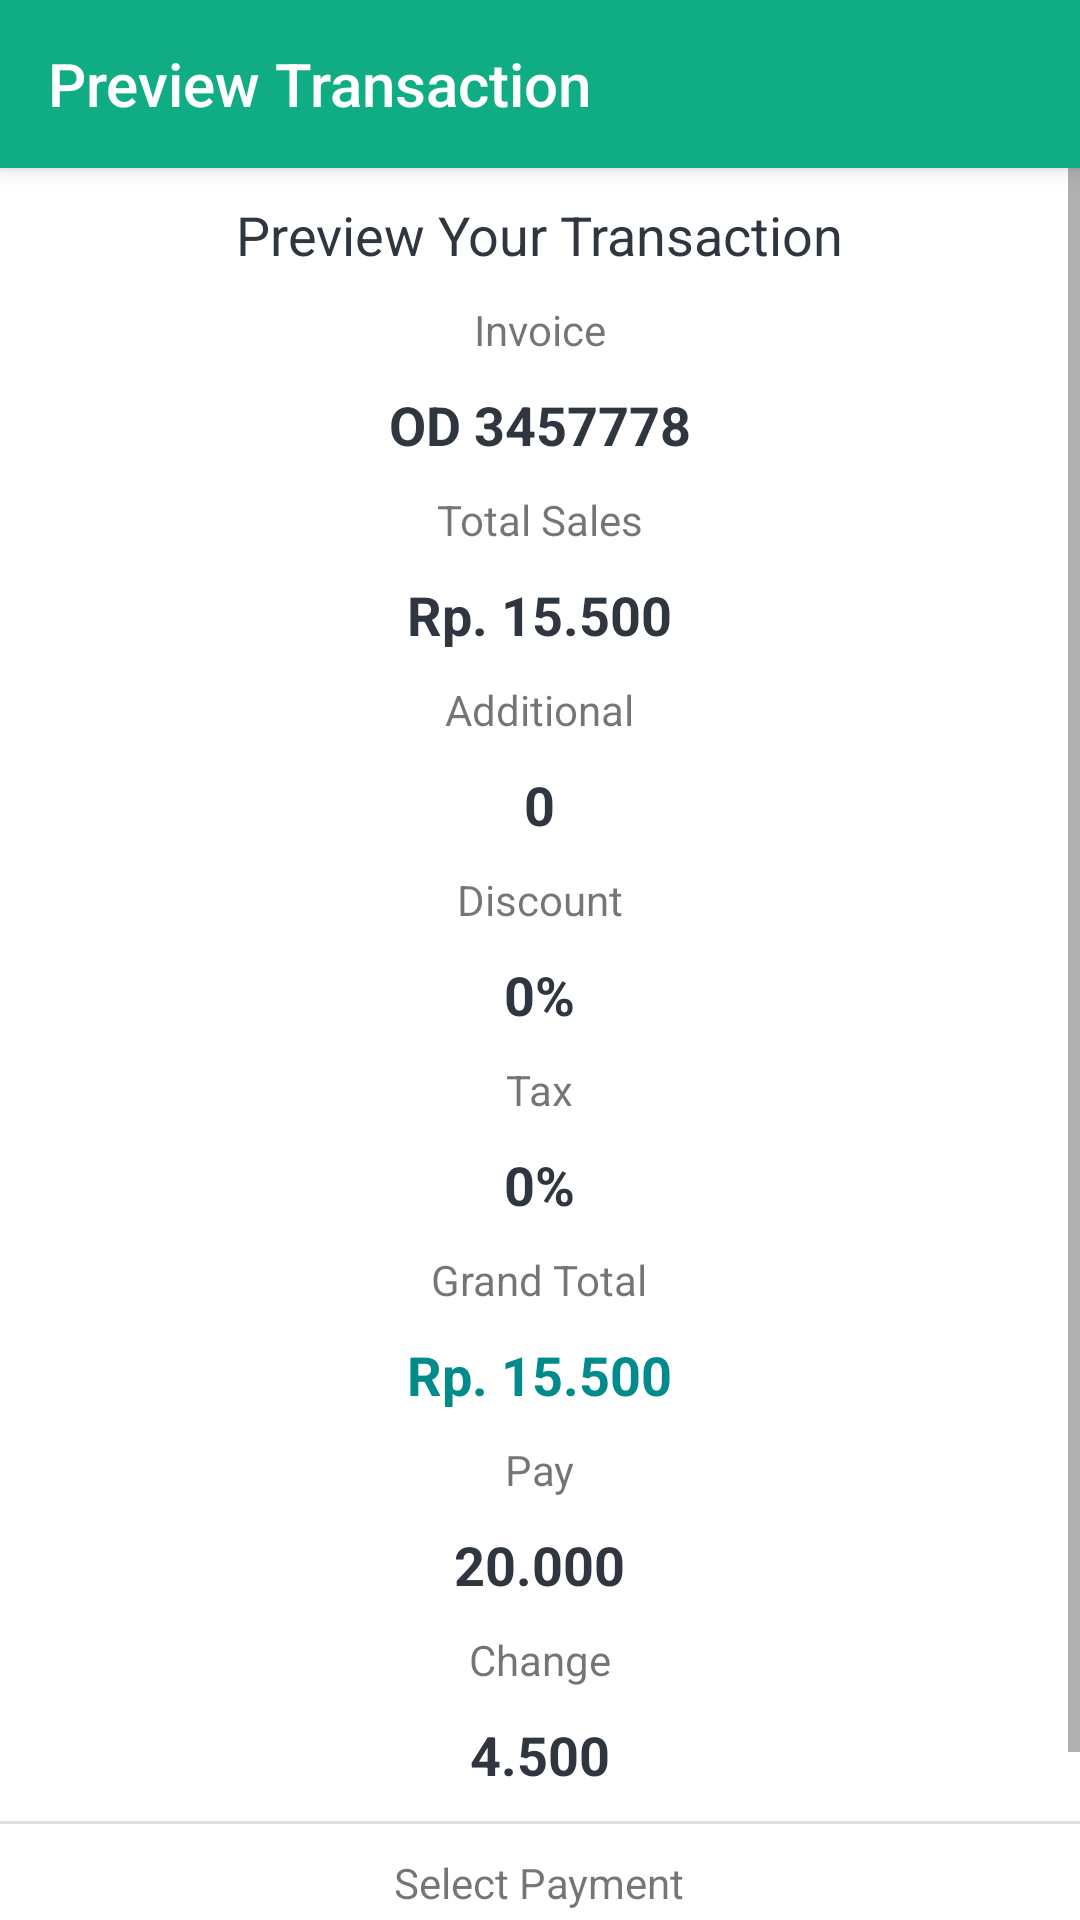

The Android layout XML behind this screen, and the referenced resources:
<!-- AndroidManifest.xml: activity theme AppTheme.NoActionBar -->
<!-- res/layout/activity_choose_pay.xml -->
<?xml version="1.0" encoding="utf-8"?>
<androidx.coordinatorlayout.widget.CoordinatorLayout
    xmlns:android="http://schemas.android.com/apk/res/android"
    xmlns:tools="http://schemas.android.com/tools"
    xmlns:app="http://schemas.android.com/apk/res-auto"
    android:layout_width="match_parent"
    android:layout_height="match_parent"
    tools:context=".ui.transaction.ChoosePayActivity">

    <com.google.android.material.appbar.AppBarLayout
        android:layout_width="match_parent"
        android:layout_height="wrap_content"
        android:theme="@style/ThemeOverlay.AppCompat.Light">
        <androidx.appcompat.widget.Toolbar
            android:id="@+id/toolbar"
            android:layout_width="match_parent"
            android:layout_height="?attr/actionBarSize"
            android:background="@color/colorPrimary"
            app:layout_scrollFlags="enterAlways|snap"
            app:popupTheme="@style/ThemeOverlay.AppCompat.Light"
            app:navigationIcon="?attr/homeAsUpIndicator"
            app:title="@string/preview_transaksi"
            app:titleTextColor="@color/colorWhite">
        </androidx.appcompat.widget.Toolbar>
    </com.google.android.material.appbar.AppBarLayout>


    <ScrollView
        android:layout_width="match_parent"
        android:layout_height="match_parent"
        android:background="@color/colorWhite"
        app:layout_behavior="@string/appbar_scrolling_view_behavior">

        <LinearLayout
            android:layout_width="match_parent"
            android:layout_height="match_parent"
            android:gravity="center"
            android:orientation="vertical">

            <TextView
                android:id="@+id/txtProduk"
                style="@style/viewParent"
                android:layout_marginTop="@dimen/margin10"
                android:text="@string/review_pay"
                android:textAppearance="@style/TextAppearance.AppCompat.Medium"
                android:textColor="@color/colorBlack" />

            <TextView
                style="@style/viewParent"
                android:layout_marginTop="@dimen/margin10"
                android:text="@string/invoice"
                android:textAppearance="@style/TextAppearance.AppCompat.Small" />

            <TextView
                android:id="@+id/txtOrderID"
                style="@style/viewParent"
                android:layout_marginTop="@dimen/margin10"
                android:text="OD 3457778"
                android:textAppearance="@style/TextAppearance.AppCompat.Medium"
                android:textColor="@color/colorBlack"
                android:textStyle="bold" />

            <TextView
                style="@style/viewParent"
                android:layout_marginTop="@dimen/margin10"
                android:text="@string/total_sales"
                android:textAppearance="@style/TextAppearance.AppCompat.Small" />

            <TextView
                android:id="@+id/txtTotal"
                style="@style/viewParent"
                android:layout_marginTop="@dimen/margin10"
                android:text="Rp. 15.500"
                android:textAppearance="@style/TextAppearance.AppCompat.Medium"
                android:textColor="@color/colorBlack"
                android:textStyle="bold" />

            <TextView
                style="@style/viewParent"
                android:layout_marginTop="@dimen/margin10"
                android:text="@string/additional"
                android:textAppearance="@style/TextAppearance.AppCompat.Small" />

            <TextView
                android:id="@+id/txtAdditional"
                style="@style/viewParent"
                android:layout_marginTop="@dimen/margin10"
                android:text="0"
                android:textAppearance="@style/TextAppearance.AppCompat.Medium"
                android:textColor="@color/colorBlack"
                android:textStyle="bold" />

            <TextView
                style="@style/viewParent"
                android:layout_marginTop="@dimen/margin10"
                android:text="@string/discount"
                android:textAppearance="@style/TextAppearance.AppCompat.Small" />

            <TextView
                android:id="@+id/txtDiscount"
                style="@style/viewParent"
                android:layout_marginTop="@dimen/margin10"
                android:text="0%"
                android:textAppearance="@style/TextAppearance.AppCompat.Medium"
                android:textColor="@color/colorBlack"
                android:textStyle="bold" />

            <TextView
                style="@style/viewParent"
                android:layout_marginTop="@dimen/margin10"
                android:text="@string/tax"
                android:textAppearance="@style/TextAppearance.AppCompat.Small" />

            <TextView
                android:id="@+id/txtTax"
                style="@style/viewParent"
                android:layout_marginTop="@dimen/margin10"
                android:text="0%"
                android:textAppearance="@style/TextAppearance.AppCompat.Medium"
                android:textColor="@color/colorBlack"
                android:textStyle="bold" />


            <TextView
                style="@style/viewParent"
                android:layout_marginTop="@dimen/margin10"
                android:text="@string/grand_total"
                android:textAppearance="@style/TextAppearance.AppCompat.Small" />

            <TextView
                android:id="@+id/txtGrant"
                style="@style/viewParent"
                android:layout_marginTop="@dimen/margin10"
                android:text="Rp. 15.500"
                android:textAppearance="@style/TextAppearance.AppCompat.Medium"
                android:textColor="@color/colorPrimaryDark"
                android:textStyle="bold" />

            <TextView
                style="@style/viewParent"
                android:layout_marginTop="@dimen/margin10"
                android:text="@string/pay"
                android:textAppearance="@style/TextAppearance.AppCompat.Small" />

            <TextView
                android:id="@+id/txtBayar"
                style="@style/viewParent"
                android:layout_marginTop="@dimen/margin10"
                android:text="20.000"
                android:textAppearance="@style/TextAppearance.AppCompat.Medium"
                android:textColor="@color/colorBlack"
                android:textStyle="bold" />

            <TextView
                style="@style/viewParent"
                android:layout_marginTop="@dimen/margin10"
                android:text="@string/change"
                android:textAppearance="@style/TextAppearance.AppCompat.Small" />

            <TextView
                android:id="@+id/txtKembali"
                style="@style/viewParent"
                android:layout_marginTop="@dimen/margin10"
                android:text="4.500"
                android:textAppearance="@style/TextAppearance.AppCompat.Medium"
                android:textColor="@color/colorBlack"
                android:textStyle="bold" />

            <View
                android:layout_width="match_parent"
                android:layout_height="1dp"
                android:layout_marginTop="@dimen/margin10"
                android:background="@color/colorGrey"></View>

            <TextView
                style="@style/viewParent"
                android:layout_marginTop="@dimen/margin10"
                android:text="@string/choose_pay"
                android:textAppearance="@style/TextAppearance.AppCompat.Small" />

            <androidx.cardview.widget.CardView
                android:id="@+id/payCash"
                android:layout_marginTop="@dimen/margin5"
                android:layout_width="match_parent"
                android:layout_height="60dp"
                android:layout_marginLeft="@dimen/margin10"
                android:layout_marginRight="@dimen/margin10"
                app:cardBackgroundColor="@color/colorPrimaryDark"
                app:cardCornerRadius="8dp"
                app:cardElevation="2dp">

                <RelativeLayout
                    android:layout_width="match_parent"
                    android:layout_height="match_parent">

                    <ImageView
                        android:id="@+id/imgRp"
                        android:layout_width="wrap_content"
                        android:layout_height="wrap_content"
                        android:layout_alignParentLeft="true"
                        android:layout_centerVertical="true"
                        android:layout_marginLeft="@dimen/margin10"
                        android:src="@drawable/ic_rp"/>

                    <TextView
                        android:id="@+id/txtCast"
                        style="@style/viewParent.headerText.settingsTextIcon"
                        android:layout_centerVertical="true"
                        android:layout_marginLeft="@dimen/margin10"
                        android:layout_toRightOf="@+id/imgRp"
                        android:textColor="@color/colorWhite"
                        android:text="@string/cash"/>

                </RelativeLayout>

            </androidx.cardview.widget.CardView>

        </LinearLayout>
    </ScrollView>
</androidx.coordinatorlayout.widget.CoordinatorLayout>
<!-- resources referenced by this layout -->
<resources>
  <color name="colorBlack">#2f3640</color>
  <color name="colorGrey">#dcdde1</color>
  <color name="colorPrimary">#10ac84</color>
  <color name="colorPrimaryDark">#038B8C</color>
  <color name="colorWhite">#ffff</color>
  <dimen name="margin10">10dp</dimen>
  <dimen name="margin5">5dp</dimen>
  <!-- drawable ic_rp: png bitmap (drawable, 1346 bytes) -->
  <string name="additional">Additional</string>
  <string name="cash">Cash</string>
  <string name="change">Change</string>
  <string name="choose_pay">Select Payment</string>
  <string name="discount">Discount</string>
  <string name="grand_total">Grand Total</string>
  <string name="invoice">Invoice</string>
  <string name="pay">Pay</string>
  <string name="preview_transaksi">Preview Transaction</string>
  <string name="review_pay">Preview Your Transaction</string>
  <string name="tax">Tax</string>
  <string name="total_sales">Total Sales</string>
  <style name="viewParent">
          <item name="android:layout_width">wrap_content</item>
          <item name="android:layout_height">wrap_content</item>
      </style>
  <style name="viewParent.headerText.settingsTextIcon" parent="settingsText">
          <item name="android:drawableRight">@drawable/ic_more</item>
      </style>
  <style name="AppTheme.NoActionBar">
          <item name="windowActionBar">false</item>
          <item name="windowNoTitle">true</item>
          <item name="homeAsUpIndicator">@drawable/ic_arrow_back_white</item>
          <item name="android:homeAsUpIndicator">@drawable/ic_arrow_back_white</item>
      </style>
  <style name="settingsText" parent="viewParent.headerText.settingsMiniTitle">
          <item name="android:layout_gravity">center_vertical</item>
          <item name="android:gravity">center_vertical</item>
          <item name="android:drawablePadding">20dp</item>
      </style>
  <style name="viewParent.headerText.settingsMiniTitle">
          <item name="android:textColor">#5D5C5C</item>
          <item name="android:layout_width">match_parent</item>
          <item name="android:textSize">15sp</item>
          <item name="android:layout_marginTop">20dp</item>
      </style>
</resources>
